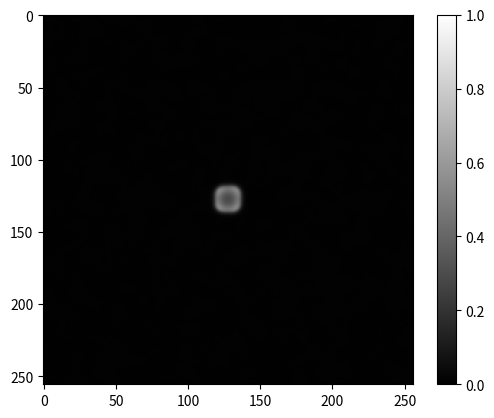

This figure's Python source:
#!/usr/bin/env python

import numpy as np
from matplotlib import pyplot as plt
from matplotlib import animation

# Simulation Parameters
X_SIZE = 256
Y_SIZE = 256
#dx = 0.01
dx = 1
dt = 0.5
visualization_step = 32

# Model Parameters
Da = 0.3
Db = 0.15
k = 0.0942
k_p = 0.0002
w = 0.015
r = 0.032

# Initialization
a = np.ones((X_SIZE, Y_SIZE))
b = np.zeros((X_SIZE, Y_SIZE))
p = np.zeros((X_SIZE, Y_SIZE))

# set initiale square pattern on center
square_size = 10
a[X_SIZE//2-square_size//2:X_SIZE//2+square_size//2, Y_SIZE//2-square_size//2:Y_SIZE//2+square_size//2] = 0
b[X_SIZE//2-square_size//2:X_SIZE//2+square_size//2, Y_SIZE//2-square_size//2:Y_SIZE//2+square_size//2] = 1

a += np.random.rand(X_SIZE, Y_SIZE)*0.1
b += np.random.rand(X_SIZE, Y_SIZE)*0.1
p += np.random.rand(X_SIZE, Y_SIZE)*0.1

# Animation setup
fig = plt.figure()
ax = plt.axes()
hmap = ax.imshow(b+p/50, vmin=0, vmax=1, cmap=plt.cm.gray)
fig.colorbar(hmap)

def update(frame):
    global a, b, c, p
    for i in range(visualization_step):
        # calculate laplacian
        laplacian_a = (np.roll(a, 1, axis=0) + np.roll(a, -1, axis=0) + np.roll(a, 1, axis=1) + np.roll(a, -1, axis=1) - 4*a) / (dx*dx)
        laplacian_b = (np.roll(b, 1, axis=0) + np.roll(b, -1, axis=0) + np.roll(b, 1, axis=1) + np.roll(b, -1, axis=1) - 4*b) / (dx*dx)

        dadt = Da * laplacian_a - np.exp(-w*p)*a*b*b + r*(1.0-a);
        dbdt = Db * laplacian_b + np.exp(-w*p)*a*b*b - k*b;
        dpdt = k*b - k_p*p;
        
        a += dt * dadt
        b += dt * dbdt
        p += dt * dpdt
    hmap.set_array(b+p/50)
    return hmap,

anim = animation.FuncAnimation(fig, update, interval=100, blit=True)
plt.show(anim)
